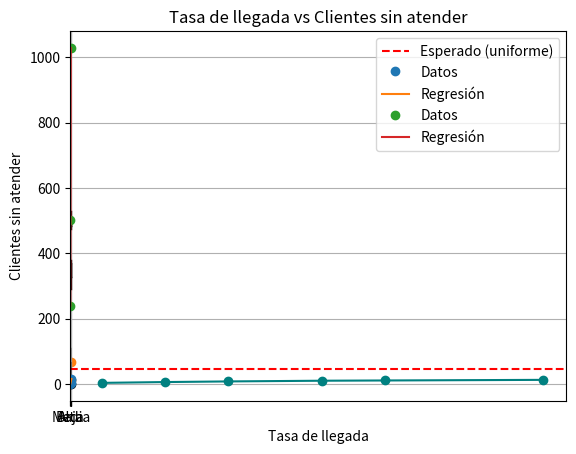

Generate this figure with matplotlib:
from scipy.stats import ttest_ind
import matplotlib.pyplot as plt

# Datos extraídos de simulación
servers = [2, 3, 4, 5, 6, 7, 8]
wait_times = [12.5, 5.2, 0.2, 0.0, 0.0, 0.0, 0.0]

# Separar en dos grupos:
# - Bajo número de servidores (grupo control)
# - Alto número de servidores (grupo experimental)
low_group = wait_times[0:2]   # para servidores 2 y 3
high_group = wait_times[2:]   # para servidores 4, 5, 6, 7, 8

# Test de comparación de medias
stat, p_value = ttest_ind(low_group, high_group, equal_var=False)

print("Grupo pocos servidores:", low_group)
print("Grupo muchos servidores:", high_group)
print(f"T-statistic: {stat:.4f}, p-value: {p_value:.4f}")

# Interpretación
alpha = 0.05
if p_value < alpha:
    print("Se rechaza la hipótesis nula: hay una diferencia significativa.")
    print("Aumentar el número de servidores sigue reduciendo el tiempo de espera.")
else:
    print("No se rechaza la hipótesis nula: no hay diferencia significativa.")
    print("A partir de cierto número de servidores, agregar más no cambia mucho el tiempo de espera.")

# Visualización
plt.boxplot([low_group, high_group], tick_labels=['Pocos Servidores', 'Muchos Servidores'])
plt.ylabel('Tiempo de espera promedio')
plt.title('Comparación de medias entre grupos')
plt.grid(True)
plt.show()



from scipy.stats import chisquare
import matplotlib.pyplot as plt

# Datos observados: cantidad de clientes atendidos por cada servidor
clientes_por_servidor = [110, 22, 3]

# Datos esperados: si fuera distribución equitativa
total = sum(clientes_por_servidor)
servidores = len(clientes_por_servidor)
esperado = [total / servidores] * servidores

# Prueba de Chi-cuadrado
chi2_stat, p_value = chisquare(f_obs=clientes_por_servidor, f_exp=esperado)

# Resultados
print("Clientes por servidor (observado):", clientes_por_servidor)
print("Distribución esperada (uniforme):", esperado)
print(f"Chi-cuadrado: {chi2_stat:.4f}, p-value: {p_value:.4f}")

alpha = 0.05
if p_value < alpha:
    print("Se rechaza la hipótesis nula: la asignación no es equitativa.")
    print("El sistema favorece servidores con menor ID (H2 respaldada).")
else:
    print("No se rechaza la hipótesis nula: la asignación es equitativa.")
    print("No hay evidencia clara de favoritismo por ID (H2 no respaldada).")

# Visualización
plt.bar(range(1, servidores + 1), clientes_por_servidor, tick_label=[f"Serv {i}" for i in range(1, servidores + 1)])
plt.axhline(total / servidores, color='r', linestyle='--', label='Esperado (uniforme)')
plt.title("Distribución de clientes por servidor")
plt.xlabel("Servidor")
plt.ylabel("Clientes atendidos")
plt.legend()
plt.grid(True)
plt.show()


import numpy as np
from scipy.stats import f_oneway
import matplotlib.pyplot as plt

# Cada lista representa un experimento con una tasa de llegada diferente (alta congestión → tasas más altas)

# Baja congestión
cargas_baja = [110, 22, 3]

# Media congestión
cargas_media = [378, 363, 290]

# Alta congestión
cargas_alta = [475, 529, 489]

# --- Prueba ANOVA ---
f_stat, p_value = f_oneway(cargas_baja, cargas_media, cargas_alta)

print(f"F-estadístico: {f_stat:.4f}, p-value: {p_value:.4f}")

alpha = 0.05
if p_value < alpha:
    print("Se rechaza la hipótesis nula: hay diferencias significativas entre los niveles.")
    print("H3 respaldada: con mayor congestión, la carga tiende a distribuirse más equitativamente.")
else:
    print("No se rechaza la hipótesis nula: no hay diferencias claras.")
    print("No se puede confirmar que la congestión afecte la equidad de distribución.")

# --- Visualización ---
labels = ['Baja', 'Media', 'Alta']
data = [cargas_baja, cargas_media, cargas_alta]

plt.boxplot(data, tick_labels=labels)
plt.title("Distribución de carga de trabajo entre servidores\nsegún tasa de llegada (congestión)")
plt.ylabel("Clientes atendidos por servidor")
plt.grid(True)
plt.show()


import matplotlib.pyplot as plt
from scipy.stats import linregress

# --- Datos extraídos de la simulación ---
arrival_rates = [0.5, 1.0, 2.0, 3.0, 4.0]  # tasa de llegada (clientes/tiempo)
avg_system_times = [0.9, 1.3, 3.7, 12.8, 14.4]  # tiempo promedio en el sistema

# --- Regresión lineal ---
slope, intercept, r_value, p_value, std_err = linregress(arrival_rates, avg_system_times)

# --- Resultados ---
print(f"Pendiente (slope): {slope:.4f}")
print(f"Valor p: {p_value:.4f}")
print(f"Coeficiente de determinación (R²): {r_value**2:.4f}")

alpha = 0.05
if slope > 0 and p_value < alpha:
    print("Existe una relación positiva significativa entre la tasa de llegada y el tiempo promedio en el sistema. H4 validada.")
else:
    print("No se puede confirmar una relación positiva significativa. H4 no se valida con estos datos.")

# --- Gráfica ---
plt.plot(arrival_rates, avg_system_times, 'o', label='Datos')
plt.plot(arrival_rates, [slope * x + intercept for x in arrival_rates], label='Regresión')
plt.xlabel('Tasa de llegada (clientes/tiempo)')
plt.ylabel('Tiempo promedio en el sistema')
plt.title('Relación entre tasa de llegada y tiempo promedio en el sistema')
plt.legend()
plt.grid(True)
plt.show()


import matplotlib.pyplot as plt
from scipy.stats import linregress

# --- Datos obtenidos de simulación ---
# Cada par representa (tasa_de_servicio, clientes_atendidos)
service_rates = [0.5, 1.0, 2.0]            # tasas de servicio de los servidores
clients_served = [239, 503, 1029]            # número de clientes atendidos por cada uno

# --- Regresión lineal ---
slope, intercept, r_value, p_value, std_err = linregress(service_rates, clients_served)

# --- Resultados ---
print(f"Pendiente (slope): {slope:.4f}")
print(f"Valor p: {p_value:.4f}")
print(f"Coeficiente de determinación (R²): {r_value**2:.4f}")

alpha = 0.05
if slope > 0 and p_value < alpha:
    print("Existe una relación positiva significativa: los servidores con mayor tasa de servicio procesan más clientes. H5 validada.")
else:
    print("No se valida la hipótesis con estos datos. No hay relación significativa.")

# --- Gráfica ---
plt.plot(service_rates, clients_served, 'o', label='Datos')
plt.plot(service_rates, [slope * x + intercept for x in service_rates], label='Regresión')
plt.xlabel('Tasa de servicio del servidor')
plt.ylabel('Clientes atendidos')
plt.title('Relación entre tasa de servicio y clientes atendidos')
plt.legend()
plt.grid(True)
plt.show()


import scipy.stats as stats
import matplotlib.pyplot as plt

# --- Diccionario con tiempos de espera promedio por repetición para cada duración ---
wait_times_by_duration = {
    100: [5.470906884621726, 11.650574080988877, 6.482120025799731, 5.671178771599174, 11.47894698024636, 7.47853739513926, 12.343601841949738, 5.069863053676839, 6.6495596723486985, 5.76368682255219],
    300: [21.329536743841828, 20.039612207907346, 10.19759766855396, 23.516494488749792, 25.491514576175682, 27.232356420933183, 18.3272826696829, 16.917938704727547, 16.482006850217118, 13.146607297403595],
    500: [48.93818712071916, 40.73443430628026, 27.528180802586338, 26.170049693652924, 31.462654589463042, 41.59753263807346, 29.253276616505953, 35.19831396583635, 34.430718334321654, 29.203885422643943],
    800: [50.46596010820393, 54.15305603548905, 50.87010276664227, 61.70950199302983, 37.1739964012185, 69.00067249365755, 46.61206042289577, 51.89716132331391, 66.33083700179891, 56.85691213261163],
    1000: [76.3756108001172, 55.677980574975244, 79.28537277095344, 57.09937141815053, 67.06503417129933, 62.761685220704166, 55.56382899549891, 56.57911022293711, 70.59899191172542, 81.58937290032736],
    1500: [111.98479683471716, 92.35769175932121, 79.48455635659964, 80.58362050577833, 89.67586244924647, 76.16010520304185, 85.08303681807809, 108.27607344332527, 94.17854210995324, 82.06444379450708],
}

# --- Procesamiento de datos ---
durations = []
std_wait_times = []

for duration, times in sorted(wait_times_by_duration.items()):
    durations.append(duration)
    std = np.std(times, ddof=1)  # desviación estándar muestral
    std_wait_times.append(std)

# Correlación de Spearman
coef_spearman, p_value = stats.spearmanr(durations, std_wait_times)

# Mostrar resultados
print(f"Coeficiente de Spearman: {coef_spearman:.4f}")
print(f"Valor p: {p_value:.4f}")
if coef_spearman < 0 and p_value < 0.05:
    print("✅ Se valida H6: la variabilidad tiende a disminuir con la duración.")
else:
    print("❌ No se valida H6: no hay evidencia significativa de estabilización.")

# Gráfica
plt.plot(durations, std_wait_times, 'o-', color='teal')
plt.xlabel('Duración de la simulación')
plt.ylabel('Desviación estándar del tiempo de espera')
plt.title('H6: Estabilización de métricas en simulaciones largas')
plt.grid(True)
plt.show()



from scipy.stats import spearmanr
import matplotlib.pyplot as plt

# 🔢 Datos simulados (ejemplo): puedes cambiar estos valores por los reales
arrival_rates = [1, 2, 3]   # tasa de llegada (lambda)
unattended_clients = [2, 11, 68]   # clientes sin atender al final

# 📈 Gráfico de dispersión
plt.scatter(arrival_rates, unattended_clients)
plt.xlabel("Tasa de llegada")
plt.ylabel("Clientes sin atender")
plt.title("Tasa de llegada vs Clientes sin atender")
plt.grid(True)
plt.show()

# 🧪 Test de correlación de Spearman
rho, p_value = spearmanr(arrival_rates, unattended_clients)
print(f"Coeficiente de Spearman (rho): {rho:.4f}")
print(f"Valor p: {p_value:.4f}")

# 🔍 Interpretación
if p_value < 0.05:
    print("Existe una correlación significativa: al aumentar la tasa de llegada, aumentan los clientes sin atender.")
else:
    print("No se encontró una correlación significativa.")

